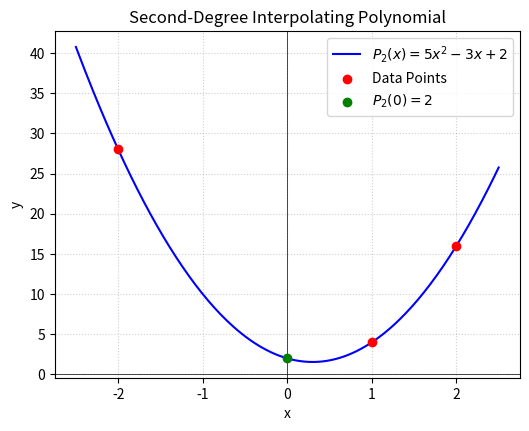

Here is the Python script that generated this plot:
import numpy as np
import matplotlib.pyplot as plt

x_pts = np.array([-2, 1, 2])
y_pts = np.array([28, 4, 16])

P2 = lambda x: 5*x**2 - 3*x + 2

x_dense = np.linspace(-2.5, 2.5, 200)

plt.figure(figsize=(6, 4.5))
plt.plot(x_dense, P2(x_dense), 'b-', label=r'$P_2(x) = 5x^2 - 3x + 2$')
plt.scatter(x_pts, y_pts, color='red', zorder=5, label='Data Points')
plt.scatter([0], [P2(0)], color='green', zorder=5, label=r'$P_2(0) = 2$')

plt.axhline(0, color='black', linewidth=0.5)
plt.axvline(0, color='black', linewidth=0.5)
plt.grid(True, linestyle=':', alpha=0.6)
plt.xlabel('x')
plt.ylabel('y')
plt.title('Second-Degree Interpolating Polynomial')
plt.legend()
plt.savefig('q49.pdf')
plt.close()
